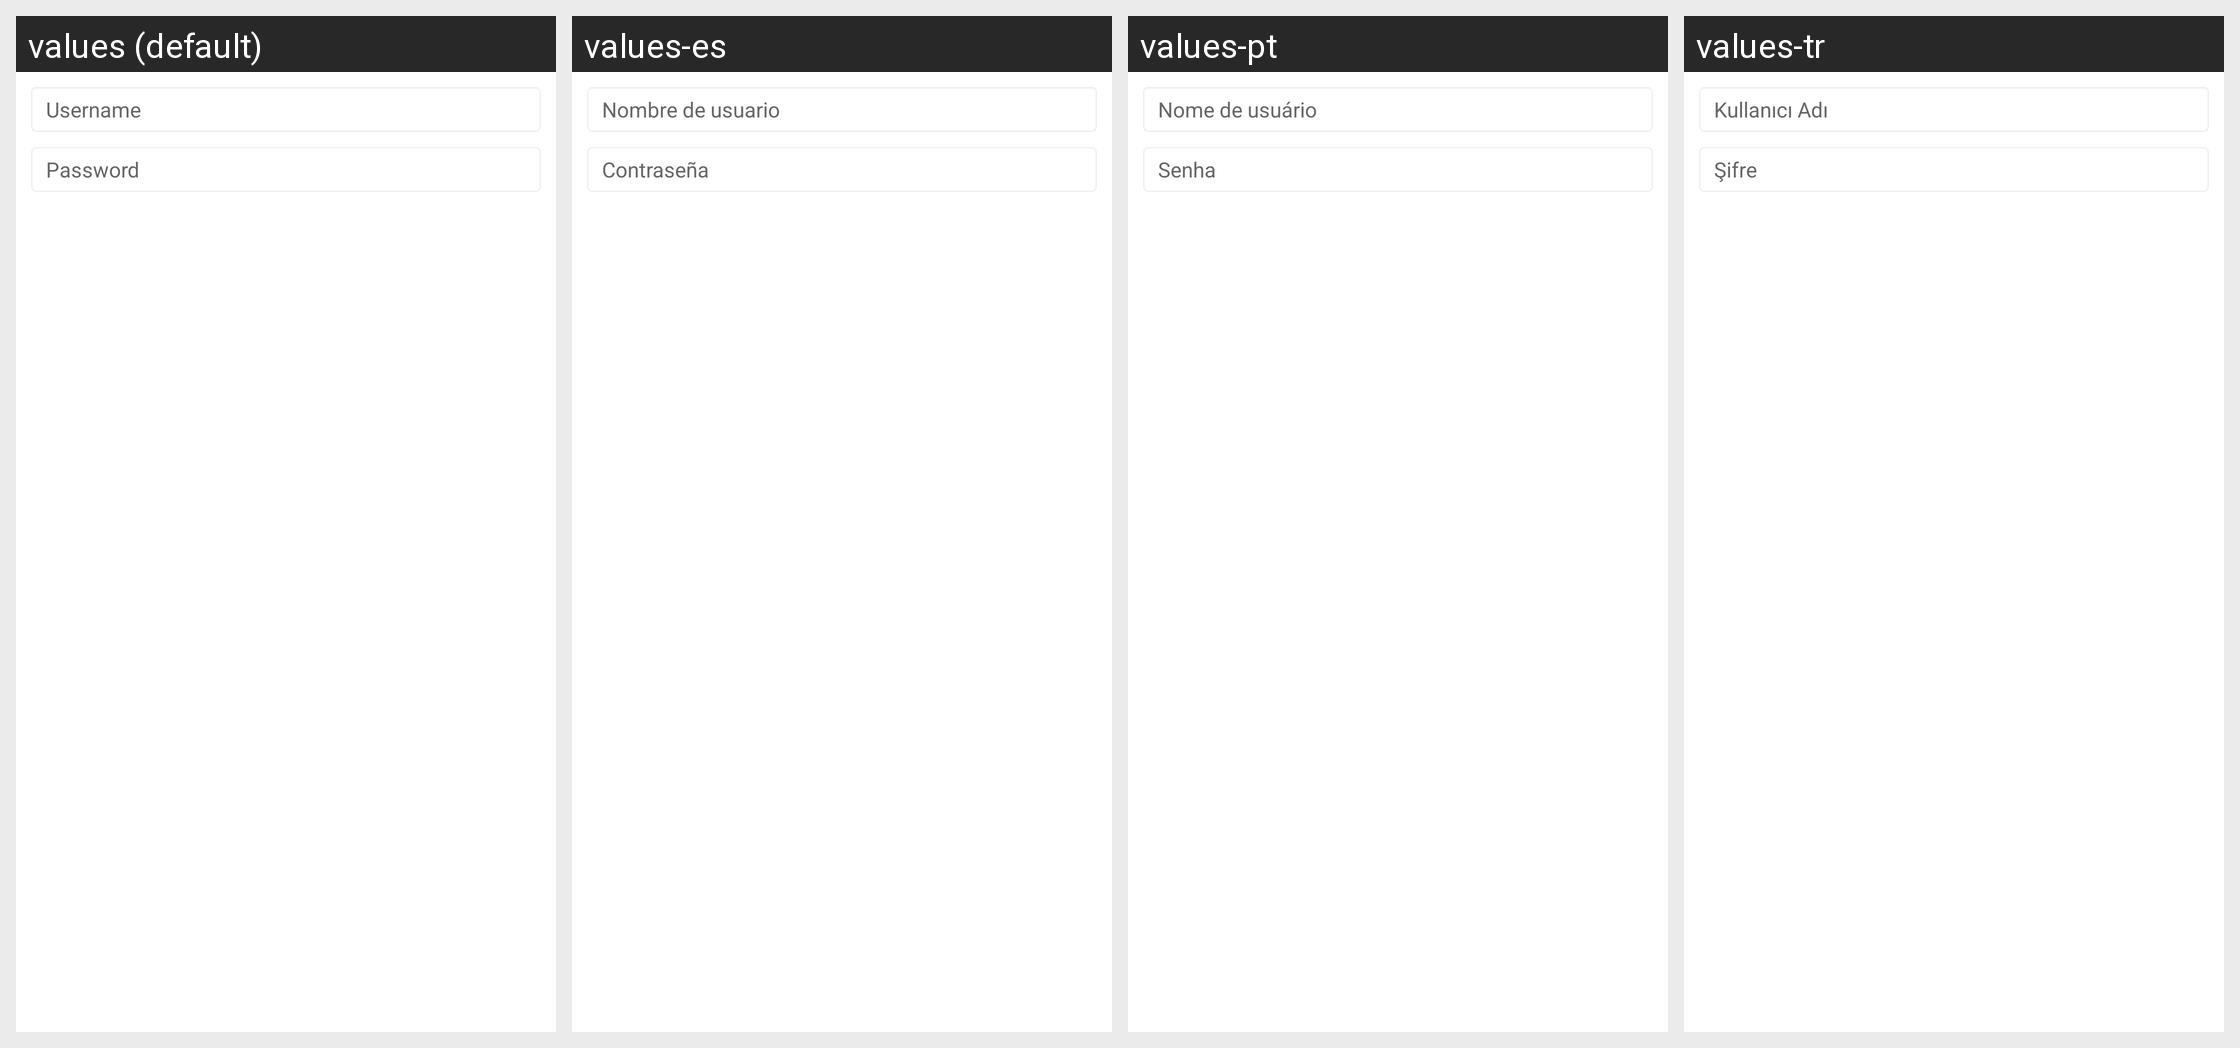

Strings drawn on this Android screen and how each of the app's shown locales translates them:
Android screen res/layout/dialog_http_auth_request.xml rendered under 4 locales, left to right: values (default), values-es, values-pt, values-tr. Device: Nexus 5 (rendered at 1080×1920; each locale shown at half size, 540×960, under a caption strip naming it); theme CustomTheme.
Other locales in the repository, not shown: values-ar, values-en, values-fr, values-hi-rIN, values-in, values-ru, values-th-rTH, values-zh.
Strings drawn on this screen, with the default value and each locale's value (text and hints the layout hard-codes, and strings that could not be matched under every locale, appear in the picture but are not listed):

auth_request_username
  values: Username
  values-es: Nombre de usuario
  values-pt: Nome de usuário
  values-tr: Kullanıcı Adı

auth_request_password
  values: Password
  values-es: Contraseña
  values-pt: Senha
  values-tr: Şifre
